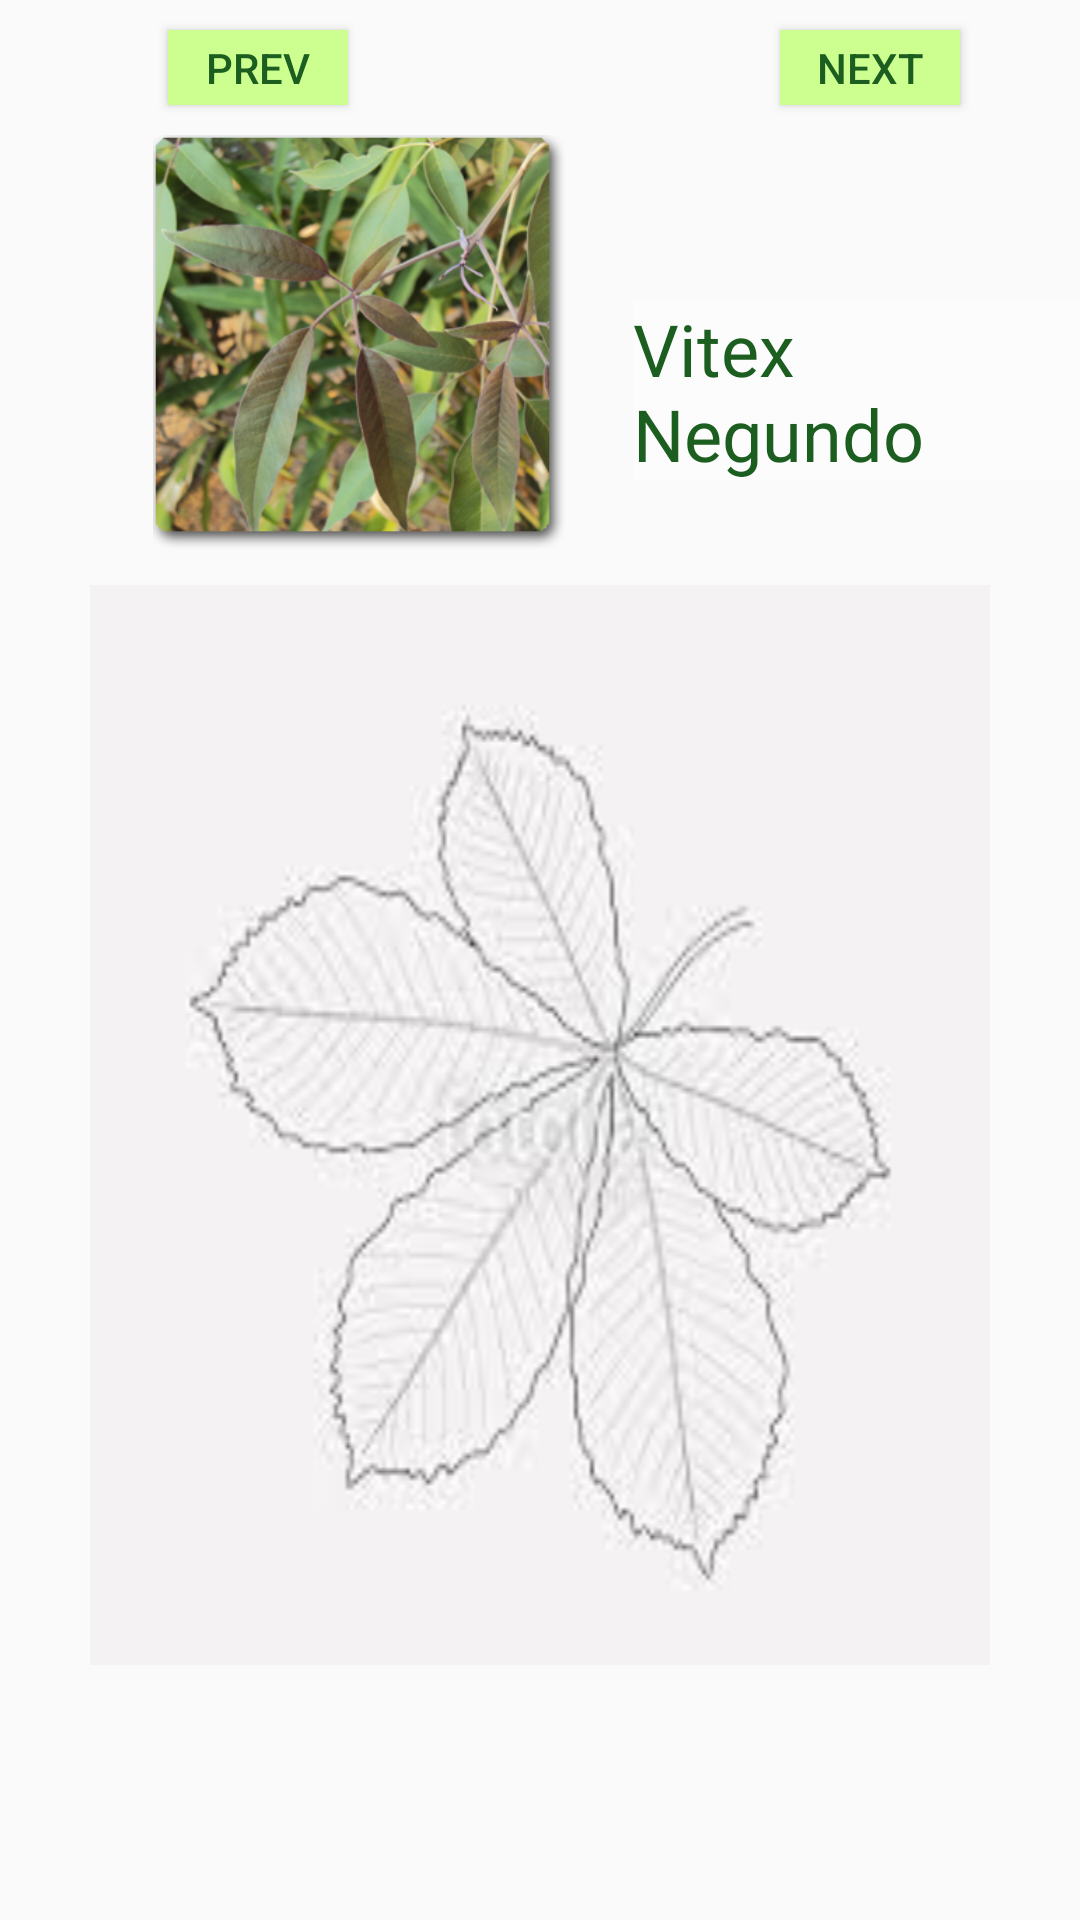

Layout XML and referenced resources for this Android screen:
<!-- AndroidManifest.xml: application theme AppTheme -->
<!-- res/layout/activity_eighteenth.xml -->
<?xml version="1.0" encoding="utf-8"?>
<androidx.constraintlayout.widget.ConstraintLayout xmlns:android="http://schemas.android.com/apk/res/android"
    xmlns:app="http://schemas.android.com/apk/res-auto"
    xmlns:tools="http://schemas.android.com/tools"
    android:layout_width="match_parent"
    android:layout_height="match_parent"
    tools:context=".EighteenthActivity">

    <TextView
        android:id="@+id/textView3"
        android:layout_width="140dp"
        android:layout_height="140dp"
        android:layout_marginStart="40dp"
        android:layout_marginLeft="40dp"
        android:layout_marginTop="10dp"
        android:layout_marginEnd="60dp"
        android:layout_marginRight="60dp"
        android:background="@drawable/nirgundi6"
        app:layout_constraintEnd_toEndOf="parent"
        app:layout_constraintHorizontal_bias="0.093"
        app:layout_constraintStart_toStartOf="parent"
        app:layout_constraintTop_toBottomOf="@+id/button23" />

    <TextView
        android:id="@+id/tv16"
        android:layout_width="300dp"
        android:layout_height="360dp"
        android:layout_marginStart="40dp"
        android:layout_marginLeft="40dp"
        android:layout_marginTop="10dp"
        android:layout_marginEnd="40dp"
        android:layout_marginRight="40dp"
        android:background="@drawable/cover1"
        android:textColor="@color/medicinaltextColor"
        android:textSize="15sp"
        app:layout_constraintEnd_toEndOf="parent"
        app:layout_constraintStart_toStartOf="parent"
        app:layout_constraintTop_toBottomOf="@+id/textView3" />

    <TextView
        android:id="@+id/textView5"
        android:layout_width="150dp"
        android:layout_height="60dp"
        android:layout_marginStart="20dp"
        android:layout_marginLeft="20dp"
        android:layout_marginTop="100dp"
        android:layout_marginEnd="40dp"
        android:layout_marginRight="40dp"
        android:background="@color/textColor"
        android:text="@string/pt16"
        android:textColor="@color/medicinaltextColor"
        android:textSize="24sp"
        app:layout_constraintEnd_toEndOf="parent"
        app:layout_constraintHorizontal_bias="0.0"
        app:layout_constraintStart_toEndOf="@+id/textView3"
        app:layout_constraintTop_toTopOf="parent" />

    <Button
        android:id="@+id/button23"
        android:layout_width="60dp"
        android:layout_height="25dp"
        android:layout_marginTop="10dp"
        android:layout_marginEnd="40dp"
        android:layout_marginRight="40dp"
        android:background="@color/medicinalbackgroundColor"
        android:onClick="next"
        android:text="@string/next"
        android:textColor="@color/medicinaltextColor"
        app:layout_constraintEnd_toEndOf="parent"
        app:layout_constraintTop_toTopOf="parent" />

    <Button
        android:id="@+id/button24"
        android:layout_width="60dp"
        android:layout_height="25dp"
        android:layout_marginStart="56dp"
        android:layout_marginLeft="56dp"
        android:layout_marginTop="10dp"
        android:layout_marginBottom="10dp"
        android:background="@color/medicinalbackgroundColor"
        android:onClick="prev"
        android:text="@string/prev"
        android:textColor="@color/medicinaltextColor"
        app:layout_constraintBottom_toTopOf="@+id/textView3"
        app:layout_constraintStart_toStartOf="parent"
        app:layout_constraintTop_toTopOf="parent"
        app:layout_constraintVertical_bias="0.0" />

</androidx.constraintlayout.widget.ConstraintLayout>
<!-- resources referenced by this layout -->
<resources>
  <color name="medicinalbackgroundColor">#CCFF90</color>
  <color name="medicinaltextColor">#1B5E20</color>
  <color name="textColor">#FCFCFC</color>
  <!-- drawable cover1: jpg bitmap (drawable, 9735 bytes) -->
  <!-- drawable nirgundi6: png bitmap (drawable, 205158 bytes) -->
  <string name="next">Next</string>
  <string name="prev">Prev</string>
  <string name="pt16">Vitex Negundo</string>
  <style name="AppTheme" parent="Theme.AppCompat.Light.DarkActionBar">
          
          <item name="colorPrimary">@color/colorPrimary</item>
          <item name="colorPrimaryDark">@color/colorPrimaryDark</item>
          <item name="colorAccent">@color/colorAccent</item>
      </style>
  <color name="colorPrimary">#2E7D32</color>
  <color name="colorPrimaryDark">#1B5E20</color>
  <color name="colorAccent">#D81B60</color>
</resources>
